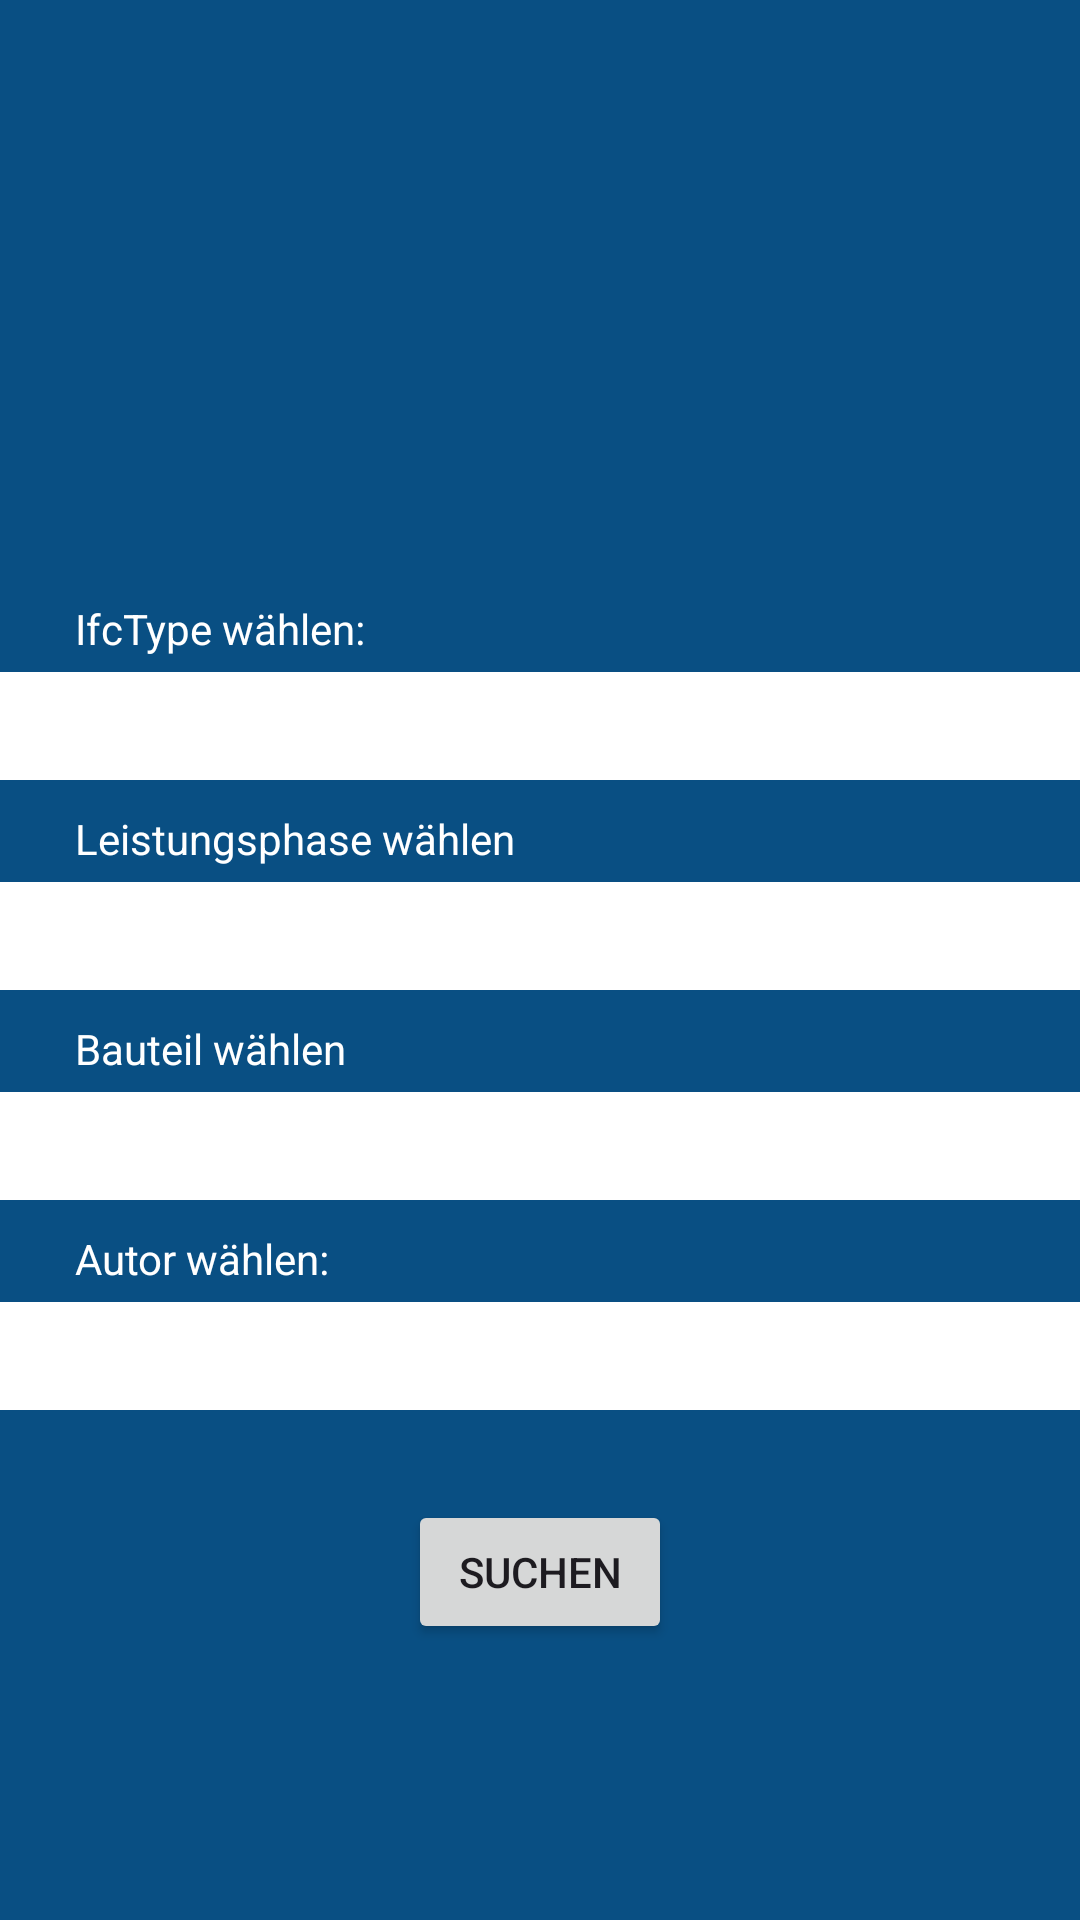

Reconstruct the res/layout file that produces this screen, plus the resources it refers to.
<!-- AndroidManifest.xml: application theme Theme.SBDatenviewer -->
<!-- res/layout/activity_filter.xml -->
<androidx.constraintlayout.widget.ConstraintLayout xmlns:android="http://schemas.android.com/apk/res/android"
    xmlns:app="http://schemas.android.com/apk/res-auto"
    xmlns:tools="http://schemas.android.com/tools"
    android:layout_width="match_parent"
    android:layout_height="match_parent"
    tools:context=".Filter"
    android:background="#094F83">

    <Spinner
        android:id="@+id/ifcSpinner"
        android:layout_width="364dp"
        android:layout_height="36dp"
        android:layout_marginTop="5dp"
        android:background="@color/white"
        app:layout_constraintEnd_toEndOf="parent"
        app:layout_constraintStart_toStartOf="parent"
        app:layout_constraintTop_toBottomOf="@+id/textView3" />


    <Spinner
        android:id="@+id/lpSpinner"
        android:layout_width="364dp"
        android:layout_height="36dp"
        android:layout_marginTop="5dp"
        android:background="@color/white"
        app:layout_constraintEnd_toEndOf="parent"
        app:layout_constraintHorizontal_bias="0.51"
        app:layout_constraintStart_toStartOf="parent"
        app:layout_constraintTop_toBottomOf="@+id/textView4" />

    <Spinner
        android:id="@+id/bauteilSpinner"
        android:layout_width="364dp"
        android:layout_height="36dp"
        android:layout_marginTop="5dp"
        android:background="@color/white"
        app:layout_constraintEnd_toEndOf="parent"
        app:layout_constraintHorizontal_bias="0.51"
        app:layout_constraintStart_toStartOf="parent"
        app:layout_constraintTop_toBottomOf="@+id/textView5" />

    <Spinner
        android:id="@+id/autorSpinner"
        android:layout_width="364dp"
        android:layout_height="36dp"
        android:layout_marginTop="5dp"
        android:background="@color/white"
        app:layout_constraintEnd_toEndOf="parent"
        app:layout_constraintHorizontal_bias="0.489"
        app:layout_constraintStart_toStartOf="parent"
        app:layout_constraintTop_toBottomOf="@+id/textView6" />

    <Button
        android:id="@+id/Suchbtn"
        android:layout_width="wrap_content"
        android:layout_height="wrap_content"
        android:layout_marginTop="30dp"
        android:text="Suchen"
        app:layout_constraintEnd_toEndOf="parent"
        app:layout_constraintStart_toStartOf="parent"
        app:layout_constraintTop_toBottomOf="@+id/autorSpinner" />

    <ImageView
        android:id="@+id/imageView2"
        android:layout_width="wrap_content"
        android:layout_height="wrap_content"
        android:layout_marginTop="80dp"
        app:layout_constraintEnd_toEndOf="parent"
        app:layout_constraintStart_toStartOf="parent"
        app:layout_constraintTop_toTopOf="parent"
         />

    <TextView
        android:id="@+id/textView3"
        android:layout_width="wrap_content"
        android:layout_height="wrap_content"
        android:layout_marginStart="25dp"
        android:layout_marginTop="200dp"
        android:text="IfcType wählen:"
        android:textColor="@color/white"
        app:layout_constraintStart_toStartOf="parent"
        app:layout_constraintTop_toTopOf="parent" />

    <TextView
        android:id="@+id/textView4"
        android:layout_width="wrap_content"
        android:layout_height="wrap_content"
        android:layout_marginStart="25dp"
        android:layout_marginTop="10dp"
        android:text="Leistungsphase wählen"
        android:textColor="@color/white"
        app:layout_constraintStart_toStartOf="parent"
        app:layout_constraintTop_toBottomOf="@+id/ifcSpinner" />

    <TextView
        android:id="@+id/textView5"
        android:layout_width="wrap_content"
        android:layout_height="wrap_content"
        android:layout_marginStart="25dp"
        android:layout_marginTop="10dp"
        android:text="Bauteil wählen"
        android:textColor="@color/white"
        app:layout_constraintStart_toStartOf="parent"
        app:layout_constraintTop_toBottomOf="@+id/lpSpinner" />

    <TextView
        android:id="@+id/textView6"
        android:layout_width="wrap_content"
        android:layout_height="wrap_content"
        android:layout_marginStart="25dp"
        android:layout_marginTop="10dp"
        android:text="Autor wählen:"
        android:textColor="@color/white"
        app:layout_constraintStart_toStartOf="parent"
        app:layout_constraintTop_toBottomOf="@+id/bauteilSpinner" />
</androidx.constraintlayout.widget.ConstraintLayout>
<!-- resources referenced by this layout -->
<resources>
  <style name="Theme.SBDatenviewer" parent="Base.Theme.SBDatenviewer" />
  <style name="Base.Theme.SBDatenviewer" parent="Theme.Material3.DayNight.NoActionBar">
          
          
      </style>
  <!-- not gathered from this repository: default colours our renderer supplied (Android Studio template values) -->
  <color name="white">#FFFFFFFF</color>
</resources>
